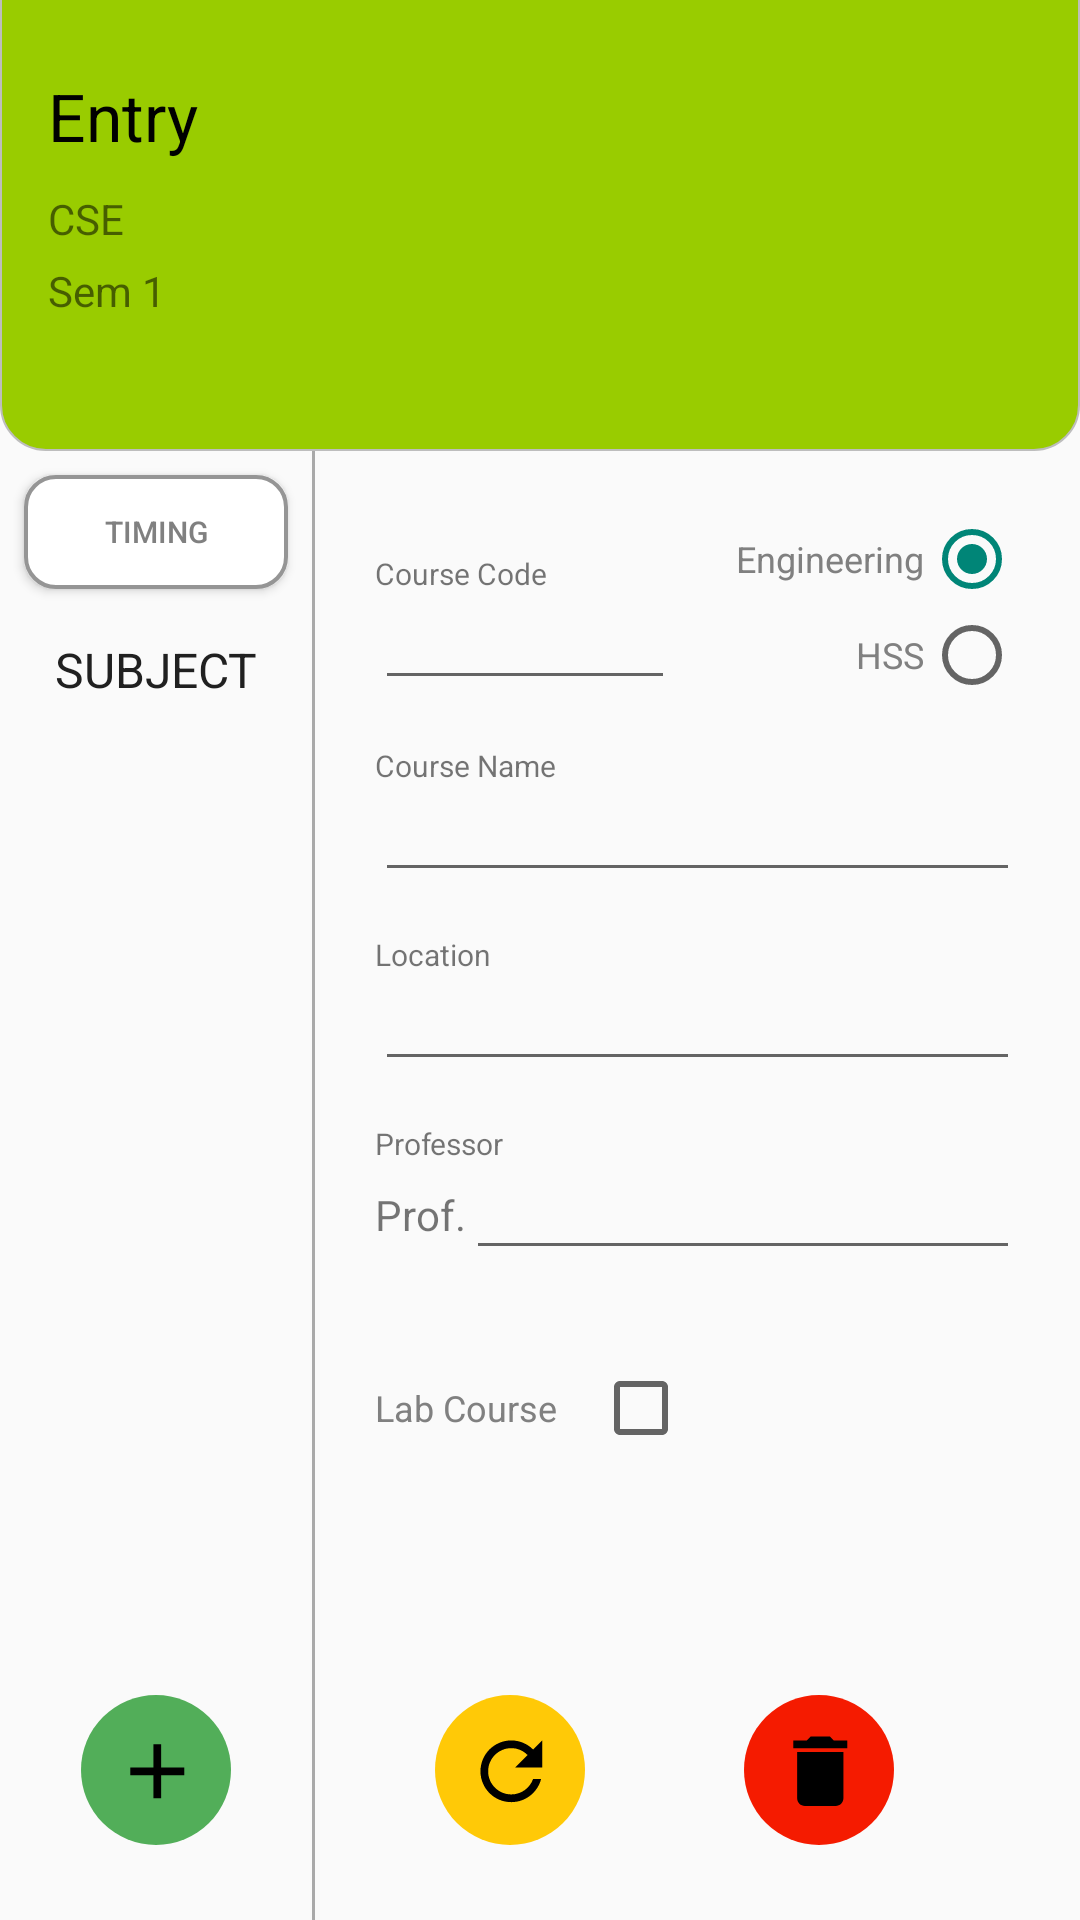

This screen was rendered from an Android layout file. Write that file and the resources it references.
<!-- AndroidManifest.xml: application theme Theme.AppCompat.Light.NoActionBar -->
<!-- res/layout/fragment_add_subject.xml -->
<?xml version="1.0" encoding="utf-8"?>
<LinearLayout xmlns:android="http://schemas.android.com/apk/res/android"
    xmlns:app="http://schemas.android.com/apk/res-auto"
    xmlns:tools="http://schemas.android.com/tools"
    android:orientation="vertical"
    android:layout_width="match_parent"
    android:layout_height="match_parent"
    tools:context=".activity.Add_Subject">
    <LinearLayout
        android:layout_width="match_parent"
        android:orientation="vertical"
        android:layout_height="wrap_content">

        <androidx.appcompat.widget.Toolbar

            android:id="@+id/toolbar"
            android:layout_width="match_parent"
            android:layout_height="wrap_content"
            android:layout_marginTop="-20dp"
            android:background="@drawable/designbox_uncolored"
            android:minHeight="170dp">

            <LinearLayout
                android:layout_width="match_parent"
                android:layout_height="wrap_content"
                android:orientation="vertical"
                android:paddingBottom="0dp">

                <TextView
                    android:layout_width="wrap_content"
                    android:layout_height="wrap_content"
                    android:text="Entry"
                    android:textColor="#000000"
                    android:textFontWeight="@android:integer/config_longAnimTime"
                    android:textSize="22sp"
                    android:textStyle="bold" />

                <TextView
                    android:id="@+id/branch"
                    android:layout_width="wrap_content"
                    android:layout_height="wrap_content"
                    android:layout_marginTop="10dp"
                    android:text="CSE" />

                <TextView
                    android:id="@+id/sem"
                    android:layout_width="wrap_content"
                    android:layout_height="wrap_content"
                    android:layout_marginTop="5dp"
                    android:text="Sem 1" />
            </LinearLayout>

        </androidx.appcompat.widget.Toolbar>

    <LinearLayout
        android:layout_width="match_parent"
        android:layout_height="match_parent"
        android:orientation="horizontal">
        <androidx.constraintlayout.widget.ConstraintLayout
            android:layout_width="wrap_content"
            android:layout_height="match_parent">

            <LinearLayout
                android:layout_width="wrap_content"
                android:layout_height="wrap_content"
                android:orientation="vertical"
                app:layout_constraintBottom_toTopOf="@+id/add_slot_button"
                app:layout_constraintStart_toStartOf="parent"
                app:layout_constraintTop_toTopOf="parent"
                app:layout_constraintVertical_bias="0.000">

                <Button
                    android:layout_width="wrap_content"
                    android:layout_height="38dp"
                    android:layout_marginTop="10dp"
                    android:layout_marginBottom="20dp"
                    android:background="@drawable/round_button_bg"
                    android:drawableLeft="@drawable/ic_keyboard_arrow_right_black_24dp"
                    android:paddingLeft="8dp"
                    android:layout_margin="8dp"
                    android:paddingRight="8dp"
                    android:text="TIMING"
                    android:textColor="#808080"
                    android:textSize="10sp">

                </Button>

                <TextView
                    android:layout_width="match_parent"
                    android:layout_height="wrap_content"
                    android:text="SUBJECT"
                    android:textAlignment="center"
                    android:layout_margin="8dp"
                    android:layout_marginBottom="15dp"
                    android:textColor="#202020"
                    android:textSize="16sp" />

                <androidx.recyclerview.widget.RecyclerView
                    android:id="@+id/subjects_listView"
                    android:layout_width="match_parent"
                    android:layout_height="match_parent"
                    android:layout_gravity="center"
                     />
            </LinearLayout>

            <ImageView
                android:id="@+id/add_subject_button"
                android:layout_width="60dp"
                android:layout_height="60dp"
                android:focusable="true"
                android:src="@drawable/ic_add_black_24dp"
                app:layout_constraintBottom_toBottomOf="parent"
                app:layout_constraintEnd_toEndOf="parent"
                android:layout_marginBottom="20dp"
                app:layout_constraintStart_toStartOf="parent" />
        </androidx.constraintlayout.widget.ConstraintLayout>
        <View
            android:layout_width="1dp"
            android:layout_height="match_parent"
            android:layout_gravity="center"
            android:background="#a9a9a9" />
        <androidx.constraintlayout.widget.ConstraintLayout
            android:layout_width="match_parent"
            android:layout_height="match_parent">

            <LinearLayout
                android:id="@+id/linearLayout"
                android:layout_width="match_parent"
                android:layout_height="match_parent"
                android:orientation="vertical"
                android:padding="20dp">
                <androidx.constraintlayout.widget.ConstraintLayout
                    android:layout_width="match_parent"
                    android:layout_height="wrap_content">

                    <LinearLayout
                        android:id="@+id/linearLayout2"
                        android:layout_width="wrap_content"
                        android:layout_height="wrap_content"
                        android:orientation="vertical"
                        app:layout_constraintStart_toStartOf="parent"
                        app:layout_constraintTop_toTopOf="parent">

                        <TextView
                            android:text="Course Code"
                            style="@style/input_ui" />

                        <EditText
                            android:layout_width="100dp"
                            android:layout_height="wrap_content"
                            android:paddingTop="3dp"
                            android:maxLength="6"
                            android:paddingBottom="8dp"
                            android:id="@+id/add_subject_edit_text"
                            tools:layout_editor_absoluteX="16dp"
                             />
                    </LinearLayout>

                    <RadioGroup
                        android:id="@+id/radioGroup"
                        android:layout_width="wrap_content"
                        android:layout_height="wrap_content"
                        android:gravity="end"
                        app:layout_constraintEnd_toEndOf="parent"
                        app:layout_constraintTop_toTopOf="parent">

                        <RadioButton
                            android:layout_width="wrap_content"
                            android:layout_height="wrap_content"
                            android:layout_gravity="end"
                            android:checked="true"
                            android:layoutDirection="rtl"
                            android:id="@+id/engg"
                            android:text="Engineering"
                            android:textColor="#808080"
                            android:textSize="12sp" />

                        <RadioButton
                            android:layout_width="wrap_content"
                            android:layout_height="wrap_content"
                            android:layout_gravity="end"
                            android:layoutDirection="rtl"
                            android:text="HSS"
                            android:id="@+id/hss"
                            android:textColor="#808080"
                            android:textSize="12sp" />
                    </RadioGroup>
                </androidx.constraintlayout.widget.ConstraintLayout>
                <TextView
                    android:text="Course Name"
                    style="@style/input_ui" />
                <EditText
                    android:id="@+id/course_name_edit_text"
                    style="@style/editText_ui"

                    tools:layout_editor_absoluteX="151dp" />
                <TextView
                    android:text="Location"
                    style="@style/input_ui" />
                <EditText
                    android:id="@+id/venue_edit_text"
                    style="@style/editText_ui"
                    android:inputType="textPersonName"
                    tools:layout_editor_absoluteX="109dp" />
                <TextView
                    android:text="Professor"
                    style="@style/input_ui" />
                <LinearLayout
                    android:layout_width="match_parent"
                    android:layout_height="wrap_content"
                    android:orientation="horizontal">
                    <TextView
                        android:layout_width="wrap_content"
                        android:text="Prof."
                        android:layout_height="wrap_content"/>
                    <EditText
                        android:id="@+id/professor_edit_text"
                        style="@style/editText_ui"
                        android:inputType="textPersonName"
                        tools:layout_editor_absoluteX="8dp" />
                </LinearLayout>
                <CheckBox
                    android:layout_width="wrap_content"
                    android:layout_height="wrap_content"
                    android:layoutDirection="rtl"
                    android:id="@+id/lab_course"
                    android:textColor="#808080"
                    android:textSize="12sp"
                    android:layout_marginTop="30dp"
                    android:text="Lab Course    "/>
            </LinearLayout>

            <ImageView
                android:id="@+id/cancel_button"
                android:layout_width="60dp"
                android:layout_height="60dp"
                android:layout_marginBottom="20dp"
                android:focusable="true"
                android:src="@drawable/ic_delete_black_24dp"
                app:layout_constraintBottom_toBottomOf="@+id/linearLayout"
                app:layout_constraintEnd_toEndOf="parent"
                app:layout_constraintHorizontal_bias="0.707"
                app:layout_constraintStart_toStartOf="parent" />

            <ImageView
                android:id="@+id/refresh_button"
                android:layout_width="60dp"
                android:layout_height="60dp"
                android:layout_marginEnd="8dp"
                android:layout_marginBottom="20dp"
                android:focusable="true"
                android:src="@drawable/ic_refresh_black_24dp"
                app:layout_constraintBottom_toBottomOf="@+id/linearLayout"
                app:layout_constraintEnd_toStartOf="@+id/cancel_button"
                app:layout_constraintStart_toStartOf="parent" />

        </androidx.constraintlayout.widget.ConstraintLayout>
    </LinearLayout>
    


    </LinearLayout>
</LinearLayout>
<!-- resources referenced by this layout -->
<resources>
  <!-- drawable designbox_uncolored (drawable) -->
  <?xml version="1.0" encoding="utf-8"?>
  <selector xmlns:android="http://schemas.android.com/apk/res/android">
  
      <item android:state_pressed="false" android:state_focused="false">
          <shape>
              <solid android:color="@android:color/holo_green_light"/>
              <stroke
                  android:width="0.7dp"
                  android:color="#BDBDBD" />
              <corners
                  android:radius="15dp" />
          </shape>
      </item>
  
  
  </selector>
  <!-- drawable ic_add_black_24dp (drawable) -->
  <layer-list xmlns:android="http://schemas.android.com/apk/res/android" >
  <item android:gravity="center">
      <vector xmlns:android="http://schemas.android.com/apk/res/android"
          android:width="20dp"
          android:height="20dp"
          android:viewportWidth="24.0"
          android:viewportHeight="24.0">
          <path
              android:fillColor="#52AE59"
              android:pathData="M12,12m-10,0a10,10 0,1 1,20 0a10,10 0,1 1,-20 0"/>
      </vector>
  
  </item>
  
  <item android:gravity="center" android:bottom="-5dp" android:left="5dp">
      <vector android:height="15dp" android:tint="#000"
          android:viewportHeight="35.0" android:viewportWidth="35.0"
          android:width="15dp" xmlns:android="http://schemas.android.com/apk/res/android">
          <path
              android:fillColor="#FF000000"
              android:pathData="M19,13h-6v6h-2v-6H5v-2h6V5h2v6h6v2z"/>
  
      </vector>
  </item>
  
  
  </layer-list>
  <!-- drawable ic_delete_black_24dp (drawable) -->
  <layer-list xmlns:android="http://schemas.android.com/apk/res/android" >
  <item android:gravity="center">
      <vector xmlns:android="http://schemas.android.com/apk/res/android"
          android:width="20dp"
          android:height="20dp"
          android:viewportWidth="24.0"
          android:viewportHeight="24.0">
          <path
              android:fillColor="#F51B00"
              android:pathData="M12,12m-10,0a10,10 0,1 1,20 0a10,10 0,1 1,-20 0"/>
      </vector>
  
  </item>
  
  <item android:gravity="center" android:bottom="-5dp" android:left="5dp">
      <vector android:height="15dp" android:tint="#000"
          android:viewportHeight="35.0" android:viewportWidth="35.0"
          android:width="15dp" xmlns:android="http://schemas.android.com/apk/res/android">
          <path android:fillColor="#FF000000" android:pathData="M6,19c0,1.1 0.9,2 2,2h8c1.1,0 2,-0.9 2,-2V7H6v12zM19,4h-3.5l-1,-1h-5l-1,1H5v2h14V4z"/>
      </vector>
  </item>
  
  
  </layer-list>
  <!-- drawable round_button_bg (drawable) -->
  <?xml version="1.0" encoding="utf-8"?>
  <selector xmlns:android="http://schemas.android.com/apk/res/android">
  
      <item android:state_pressed="false" android:state_focused="false">
          <shape>
              <solid android:color="#fff"/>
              <stroke
                  android:width="1.3dp"
                  android:color="#959595" />
              <corners
                  android:radius="10dp" />
          </shape>
      </item>
  
  
  </selector>
  <style name="editText_ui">
          <item name="android:layout_width">match_parent</item>
          <item name="android:layout_height">wrap_content</item>
          <item name="android:paddingTop">3dp</item>
          <item name="android:paddingBottom">8dp</item>
      </style>
  <style name="input_ui">
          <item name="android:layout_width">wrap_content</item>
          <item name="android:layout_height">wrap_content</item>
          <item name="android:layout_marginTop">14dp</item>
          <item name="android:textSize">10dp</item>
      </style>
</resources>
